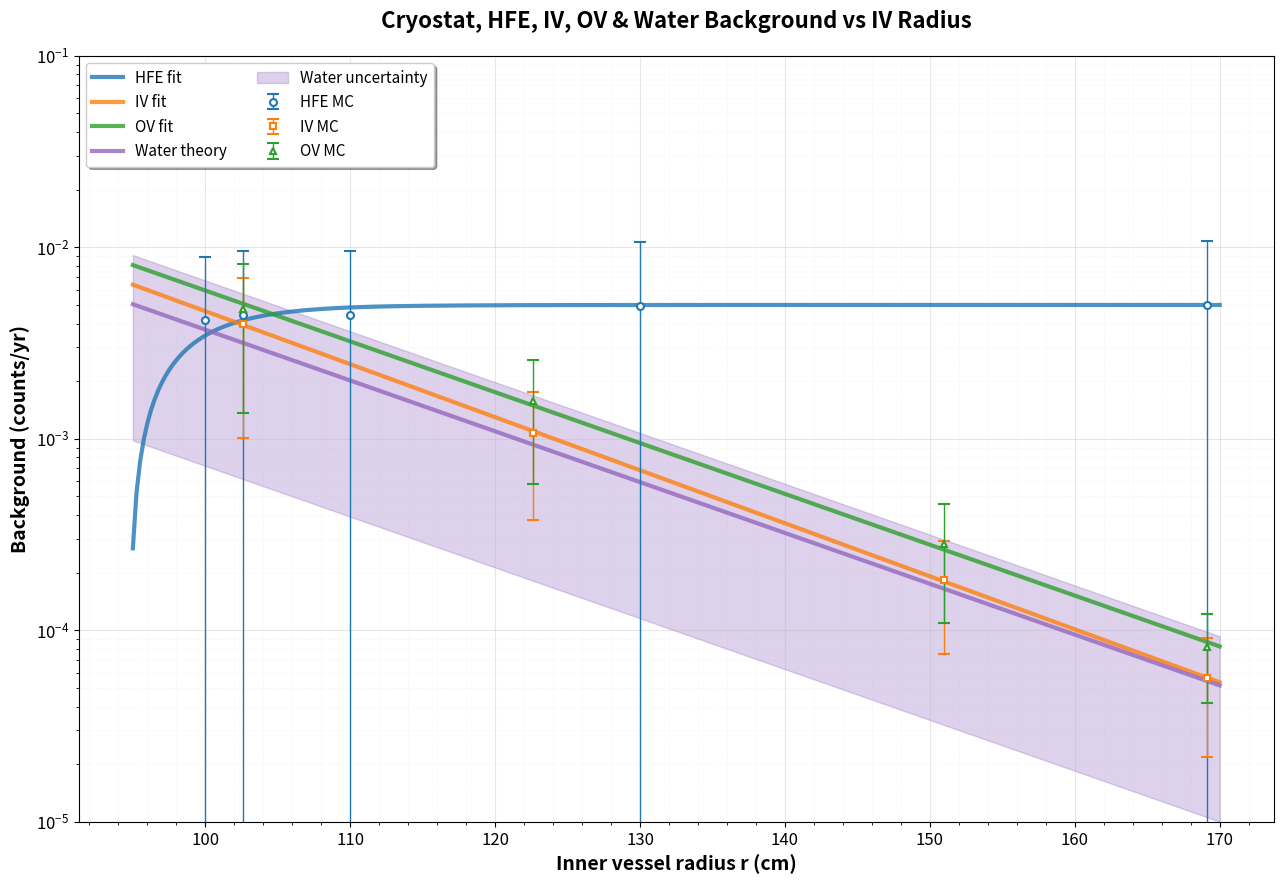
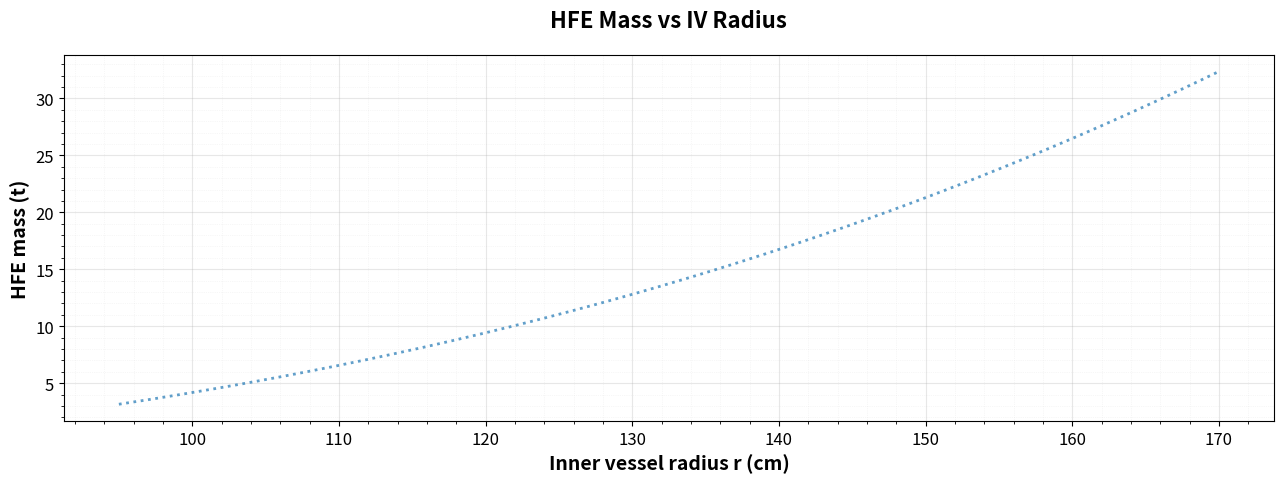

Generate these figures, in order, with matplotlib:
#!/usr/bin/env python3
"""
Cryostat + HFE + Vessel + Water-theoretical backgrounds vs inner-vessel radius
–––––––––––––––––––––––––––––––––––––––––––––––––––––––––––––––––––––––––––––
Streamlined: best-fit curves, MC points with error bars for HFE, IV, OV,
and theoretical water background with uncertainty bands.
"""
import numpy as np
import matplotlib.pyplot as plt
from matplotlib.ticker import ScalarFormatter, LogFormatterSciNotation

# ============================================================================
# Constants and inputs
# ============================================================================
BASE_BG_HFE    = 5e-3             # counts/yr at INITIAL_IV_RAD (MC point)
MU_TABULATED   = 0.04 * 1.72      # 0.0688 cm⁻¹ for 2.615 MeV γ in HFE
INITIAL_IV_RAD = 169.1            # cm – reference radius for normalization

# Geometry (TPC)
R_TPC = 56.665   # cm radius
H_TPC = 59.15    # cm half-height

# IV and OV fit reference radii (mm)
R0_IV = 1026
R0_OV = 1026

# HFE mass axis parameters
DENSITY_T_PER_M3 = 1.72           # t/m³
VOL_OFFSET_M3    = 2.2 - 0.58     # m³ at R=169.1 cm
HARDWARE_MASS_T  = 0.240          # t

# Radius grid (cm)
r_cm = np.linspace(95, 170, 300)
dr   = r_cm[1] - r_cm[0]

# ============================================================================
# Monte-Carlo data + errors
# ============================================================================
r_mc       = np.array([100.0, 102.6, 110.0, 130.0, 169.1])  # cm
bg_mc      = np.array([4.16e-3, 4.40751e-3, 4.43671e-3, 4.96e-3, 5e-3])
bg_mc_err  = np.array([4.78e-3, 5.11e-3, 5.09e-3, 5.72e-3, 5.75e-3])

iv_radii    = np.array([1026, 1226, 1510, 1691]) / 10  # cm
iv_bgmc     = np.array([3.98e-3, 1.07e-3, 1.84e-4, 5.62e-5])
iv_bgmc_err = np.array([2.97e-3, 6.95e-4, 1.09e-4, 3.45e-5])

ov_radii    = iv_radii                                # cm
ov_bgmc     = np.array([4.79e-3, 1.58e-3, 2.82e-4, 8.15e-5])
ov_bgmc_err = np.array([3.43e-3, 1.00e-3, 1.73e-4, 3.98e-5])

# ============================================================================
# Water-theoretical background parameters
# ============================================================================
MU_W    = 0.00611       # attenuation coeff. in water (1/mm)
MU_W_ERR= 0.0005        # uncertainty in MU_W (1/mm)
R0_W    = 1691.0        # reference radius (mm)
B0      = 5.450e-05     # mean water background at R0 (counts/yr)
B0_ERR  = 4.390e-05     # uncertainty on B0 (counts/yr)

# ============================================================================
# Geometry helpers
# ============================================================================
def fsolid(r):
    """Return geometric factor f_solid(r) for the cylindrical TPC geometry.

    Caps at 0.5 to enforce physical limits of the model.
    """
    r = np.asarray(r, float)
    f = np.zeros_like(r)
    mask = r >= R_TPC
    if np.any(mask):
        rm = r[mask]
        cap = 0.5 * (1 - np.sqrt(1 - (R_TPC/rm)**2))
        bar_fraction = (R_TPC * (2*H_TPC)) / (4*np.pi*rm**2)
        f[mask] = np.minimum(cap + bar_fraction, 0.5)
    return f

def fpath(r):
    """Return effective path-length scaling vs radius in HFE."""
    d = np.clip(r - R_TPC, 0, None)
    return 1 + ((np.pi/2) - 1) * np.clip(d/H_TPC, 0, 1)

# ============================================================================
# Analytic HFE background (geometry-corrected)
# ============================================================================
def bg_geometry(mu):
    """Compute analytic HFE background vs radius for attenuation mu."""
    delta_r = np.clip(r_cm - R_TPC, 0, None)
    atten   = np.exp(-mu * fpath(r_cm) * delta_r)
    integrand = 4 * np.pi * r_cm**2 * fsolid(r_cm) * atten
    cum = np.cumsum(integrand) * dr
    idx0 = np.argmin(np.abs(r_cm - INITIAL_IV_RAD))
    return cum * (BASE_BG_HFE / cum[idx0])

# ============================================================================
# Fit μ_HFE to the MC points
# ============================================================================
mu_vals = np.linspace(0.02, 0.12, 600)
rss = [np.sum((np.interp(r_mc, r_cm, bg_geometry(mu)) - bg_mc)**2)
       for mu in mu_vals]
mu_best = mu_vals[np.argmin(rss)]
print(f"Best-fit μ_HFE = {mu_best:.5f} cm⁻¹ "
      f"(~{mu_best / MU_TABULATED:.2f}× tabulated)")

# ============================================================================
# Fit IV and OV with log-linear model
# ============================================================================
r_mm_iv = iv_radii * 10
coef_iv = np.polyfit(r_mm_iv - R0_IV, np.log(iv_bgmc), 1)
mu_iv_fit = -coef_iv[0]
logA_iv   = coef_iv[1]

r_mm_ov = ov_radii * 10
coef_ov = np.polyfit(r_mm_ov - R0_OV, np.log(ov_bgmc), 1)
mu_ov_fit = -coef_ov[0]
logA_ov   = coef_ov[1]

# ←—— insert this line to print the OV μ
print(f"Best‑fit μ_OV = {mu_ov_fit:.5f} mm⁻¹ "
      f"(≈{(mu_ov_fit*10):.5f} cm⁻¹)")

# ============================================================================
# Compute water-theoretical background curves
# ============================================================================


# ============================================================================
# Compute water-theoretical background curves
# ============================================================================
r_mm       = r_cm * 10.0
delta_mm   = r_mm - R0_W
br_central = B0 * np.exp(-MU_W * delta_mm)
br_up_mu   = B0 * np.exp(-(MU_W - MU_W_ERR) * delta_mm)
br_dn_mu   = B0 * np.exp(-(MU_W + MU_W_ERR) * delta_mm)
br_up_b0   = (B0 + B0_ERR) * np.exp(-MU_W * delta_mm)
br_dn_b0   = (B0 - B0_ERR) * np.exp(-MU_W * delta_mm)
upper_w    = np.maximum(br_up_mu, br_up_b0)
lower_w    = np.minimum(br_dn_mu, br_dn_b0)

# ============================================================================
# Plot
# ============================================================================
plt.rc('font', size=12)
fig, ax1 = plt.subplots(figsize=(13, 9))

# Colors for components
HFE_COLOR   = '#1f77b4'  # Blue
IV_COLOR    = '#ff7f0e'  # Orange
OV_COLOR    = '#2ca02c'  # Green
WATER_COLOR = '#9467bd'  # Purple

# Plot fits
ax1.semilogy(r_cm, bg_geometry(mu_best), '-', color=HFE_COLOR,
             label='HFE fit', lw=3, alpha=0.8)
bg_iv_fit = np.exp(logA_iv + coef_iv[0] * (r_cm*10 - R0_IV))
ax1.semilogy(r_cm, bg_iv_fit, '-', color=IV_COLOR,
             label='IV fit', lw=3, alpha=0.8)
bg_ov_fit = np.exp(logA_ov + coef_ov[0] * (r_cm*10 - R0_OV))
ax1.semilogy(r_cm, bg_ov_fit, '-', color=OV_COLOR,
             label='OV fit', lw=3, alpha=0.8)

# Plot water theoretical central and uncertainty band
ax1.semilogy(r_cm, br_central, '-', color=WATER_COLOR,
             label='Water theory', lw=3, alpha=0.8)
ax1.fill_between(r_cm, lower_w, upper_w, color=WATER_COLOR,
                 alpha=0.3, label='Water uncertainty')

# Plot MC data
ax1.errorbar(r_mc, bg_mc, yerr=bg_mc_err,
             fmt='o', ms=5, capsize=4, capthick=1,
             label='HFE MC', color=HFE_COLOR,
             markerfacecolor='white', markeredgecolor=HFE_COLOR,
             markeredgewidth=1.5, elinewidth=1)
ax1.errorbar(iv_radii, iv_bgmc, yerr=iv_bgmc_err,
             fmt='s', ms=5, capsize=4, capthick=1,
             label='IV MC', color=IV_COLOR,
             markerfacecolor='white', markeredgecolor=IV_COLOR,
             markeredgewidth=1.5, elinewidth=1)
ax1.errorbar(ov_radii, ov_bgmc, yerr=ov_bgmc_err,
             fmt='^', ms=5, capsize=4, capthick=1,
             label='OV MC', color=OV_COLOR,
             markerfacecolor='white', markeredgecolor=OV_COLOR,
             markeredgewidth=1.5, elinewidth=1)

# Axes styling
ax1.set_xlabel('Inner vessel radius r (cm)', fontsize=14, fontweight='bold')
ax1.set_ylabel('Background (counts/yr)',     fontsize=14, fontweight='bold')
ax1.set_yscale('log')
ax1.set_ylim(1e-5, 0.1)
ax1.grid(which='major', linestyle='-', linewidth=0.8, alpha=0.3)
ax1.grid(which='minor', linestyle=':', linewidth=0.5, alpha=0.2)
ax1.minorticks_on()
ax1.tick_params(axis='both', which='major', labelsize=12)
ax1.yaxis.set_major_formatter(ScalarFormatter(useMathText=True))
ax1.yaxis.set_major_formatter(LogFormatterSciNotation(base=10, labelOnlyBase=False))

# Secondary axis: HFE mass
# ax2 = ax1.twinx()
# iv_m = r_cm / 100.0
# vol = (4/3) * np.pi * iv_m**3
# hfe_vol = vol - VOL_OFFSET_M3
# mass_hfe = hfe_vol * DENSITY_T_PER_M3 - HARDWARE_MASS_T
# ax2.plot(r_cm, mass_hfe, ':', color=HFE_COLOR,
#          label='HFE mass (t)', lw=2, alpha=0.7, zorder=0)
# ax2.set_ylabel('HFE mass (t)', fontsize=14, fontweight='bold')
# ax2.tick_params(axis='y', which='major', labelsize=12)
# ax2.minorticks_on()

# Legend
lines1, labels1 = ax1.get_legend_handles_labels()
# lines2, labels2 = ax2.get_legend_handles_labels()
ax1.legend(lines1, labels1, ncol=2,
           loc='upper left', fontsize=11, fancybox=True, shadow=True)

plt.title('Cryostat, HFE, IV, OV & Water Background vs IV Radius',
          fontsize=16, fontweight='bold', pad=20)
plt.tight_layout()
plt.show()

# New figure for HFE mass vs IV radius
fig2, ax_mass = plt.subplots(figsize=(13, 5))
iv_m = r_cm / 100.0
vol = (4/3) * np.pi * iv_m**3
hfe_vol = vol - VOL_OFFSET_M3
mass_hfe = hfe_vol * DENSITY_T_PER_M3 - HARDWARE_MASS_T
ax_mass.plot(r_cm, mass_hfe, ':', color=HFE_COLOR, lw=2, alpha=0.7)
ax_mass.set_xlabel('Inner vessel radius r (cm)', fontsize=14, fontweight='bold')
ax_mass.set_ylabel('HFE mass (t)', fontsize=14, fontweight='bold')
ax_mass.tick_params(axis='both', which='major', labelsize=12)
ax_mass.minorticks_on()
ax_mass.grid(which='major', linestyle='-', linewidth=0.8, alpha=0.3)
ax_mass.grid(which='minor', linestyle=':', linewidth=0.5, alpha=0.2)
plt.title('HFE Mass vs IV Radius', fontsize=16, fontweight='bold', pad=20)
plt.tight_layout()
plt.show()
